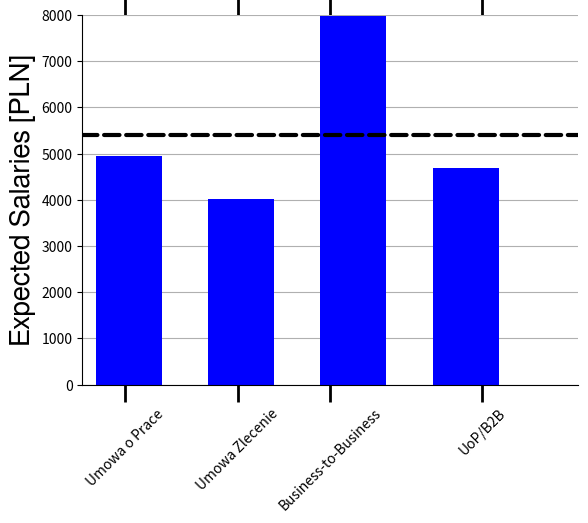

The script that saved this image: (Note: this script raises an exception after producing the figure.)
#!/usr/bin/env python
# a bar plot with errorbars
import numpy as np
import matplotlib.pyplot as plt

# values = [5934.87, 5632.14, 3365.38, 5500.0, 3166.67, 6431.82]
values = [4945.19, 4025.0, 7967.14, 4687.5]
# errors = (2, 3, 4, 1, 2)
errors = None
if errors is None:
    from scipy import stats
    error_last = stats.sem(values)
else:
    error_last = np.mean(errors)
# xticklabels = (
    # 'Developers', 'Managers', 'Designers',
    # 'Consultants', 'Copywrighters', 'Different'
    # )
xticklabels = (
    'Umowa o Prace', 'Umowa Zlecenie', 'Business-to-Business', 'UoP/B2B'
    )
color='b'
color_mean='r'

width = 0.5
init_space_width = 0.35
space_width = 0.35
ylim=(0.0, 8000.0)

N = len(values)
index = np.arange(N)

fig, ax = plt.subplots()
ax.yaxis.grid()
ax.set_axisbelow(True) 
ax.xaxis.set_tick_params(width=2, length=12)

# Hide the right and top spines
ax.spines['right'].set_visible(False)
ax.spines['top'].set_visible(False)

# Only show ticks on the left and bottom spines
ax.yaxis.set_ticks_position('left')
ax.xaxis.set_ticks_position('bottom')

error = ax.errorbar(
    1.5*init_space_width+index*(width+space_width), values, yerr=errors,
    fmt=' ', ecolor='0.0', capsize=5.0, elinewidth=3, markeredgewidth=3,
    zorder=10
    )
rects = ax.bar(
    init_space_width+index*(width+space_width),
    values, width, color=color,
    zorder=1
    )


plt.axhline(
    np.mean(values), linewidth=3, color='k',
    linestyle='dashed', dash_capstyle='round'
    )

# ax.set_title('Scores')

axis_font = {'fontname':'FreeSans', 'size':'20'}
ax.set_ylabel('Expected Salaries [PLN]', **axis_font)

xticks = (1.5*init_space_width+index*(width+space_width))-0.2
xticks[2] -= 0.15
xticks[3] += 0.15
ax.set_xticks(xticks)
ax.set_xticklabels(xticklabels, rotation=45)
plt.tick_params(
    axis='x',          # changes apply to the x-axis
    which='both',      # both major and minor ticks are affected
    bottom='off',      # ticks along the bottom edge are off
    top='off')         # ticks along the top edge are off
x_max = init_space_width+N*(width+space_width)-space_width+init_space_width
ax.set_xlim(0, x_max)
ax.set_ylim(ylim)

font = {'family' : 'sans-serif',
        'weight' : 'bold',
        'size'   :  14}
plt.rc('font', **font)

[i.set_linewidth(2) for i in ax.spines.itervalues()]


fig.savefig(
    '/tmp/bar_1_samp.png',
    bbox_inches='tight'
    )
fig.savefig(
    '/tmp/bar_1_samp.pdf',
    bbox_inches='tight'
    )

plt.show()
